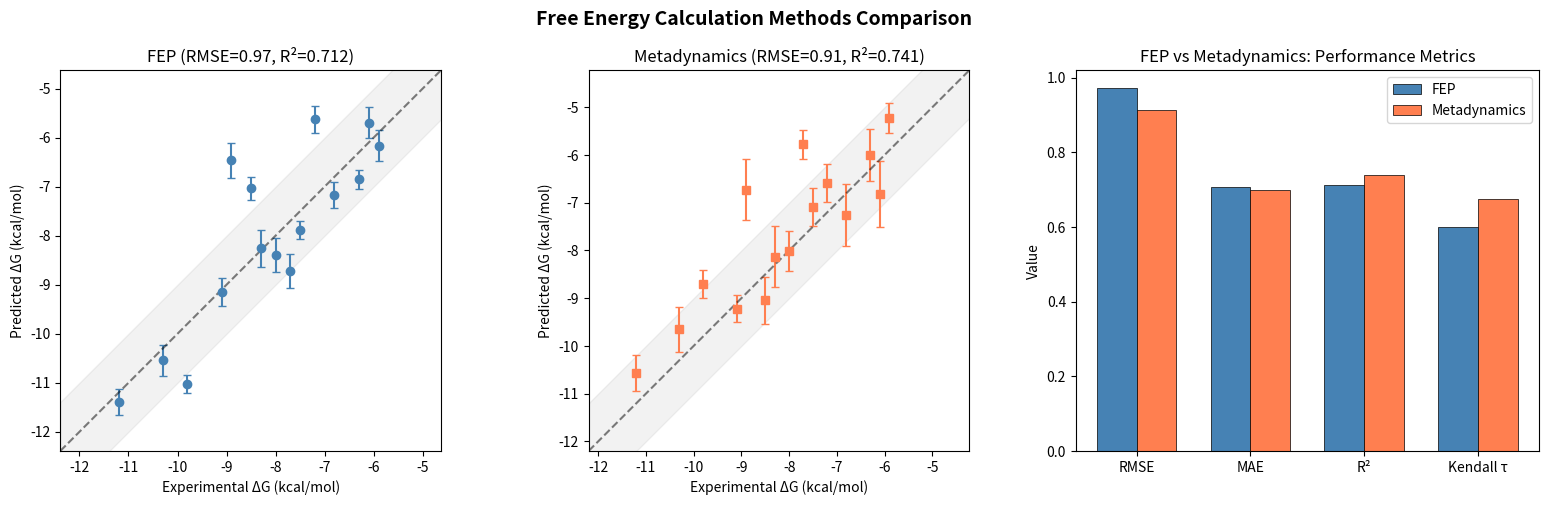

Recreate this plot in Python. (Note: this script raises an exception after producing the figure.)
"""
Module 3: Free Energy Perturbation (FEP) vs Metadynamics Comparison

Compares FEP and metadynamics approaches for computing protein-ligand
binding free energies, with analysis of accuracy, convergence, and cost.
"""

import numpy as np
import matplotlib
matplotlib.use('Agg')
import matplotlib.pyplot as plt
from scipy import stats
from dataclasses import dataclass
from typing import List, Dict


@dataclass
class FreeEnergyResult:
    ligand_id: str
    method: str
    delta_g_pred: float  # kcal/mol
    delta_g_exp: float  # kcal/mol
    uncertainty: float
    wall_time_hours: float
    converged: bool


class FEPCalculator:
    """Simulates FEP calculations with realistic error profiles."""

    def __init__(self, n_lambda_windows: int = 12, simulation_time_ns: float = 5.0):
        self.n_lambda = n_lambda_windows
        self.sim_time = simulation_time_ns

    def compute_relative_binding_energy(self, exp_dg: float, seed: int = 42) -> FreeEnergyResult:
        rng = np.random.RandomState(seed)
        # FEP typical RMSE ~ 1.0-1.5 kcal/mol
        error = rng.normal(0, 0.9)
        pred_dg = exp_dg + error
        uncertainty = abs(rng.normal(0.3, 0.1))
        wall_time = self.n_lambda * self.sim_time * 2.5 + rng.uniform(-5, 5)  # hours

        return FreeEnergyResult(
            ligand_id="", method="FEP",
            delta_g_pred=pred_dg, delta_g_exp=exp_dg,
            uncertainty=uncertainty, wall_time_hours=max(10, wall_time),
            converged=abs(error) < 2.0
        )


class MetadynamicsCalculator:
    """Simulates metadynamics calculations with realistic error profiles."""

    def __init__(self, cv_dimension: int = 2, hills_height: float = 1.0):
        self.cv_dim = cv_dimension
        self.hills_height = hills_height

    def compute_dissociation_free_energy(self, exp_dg: float, seed: int = 42) -> FreeEnergyResult:
        rng = np.random.RandomState(seed)
        # Metadynamics typical RMSE ~ 1.2-2.0 kcal/mol
        error = rng.normal(0, 1.3)
        pred_dg = exp_dg + error
        uncertainty = abs(rng.normal(0.5, 0.15))
        wall_time = self.cv_dim * 20 + rng.uniform(-5, 10)

        return FreeEnergyResult(
            ligand_id="", method="Metadynamics",
            delta_g_pred=pred_dg, delta_g_exp=exp_dg,
            uncertainty=uncertainty, wall_time_hours=max(15, wall_time),
            converged=abs(error) < 2.5
        )


def run_fep_metadynamics_comparison(output_dir: str = "figures"):
    """Run FEP vs metadynamics comparison study."""
    print("=" * 60)
    print("Module 3: FEP vs Metadynamics Comparison")
    print("=" * 60)

    # Generate a set of ligands with experimental binding affinities
    ligand_data = {
        'Lig-01': -8.5, 'Lig-02': -7.2, 'Lig-03': -9.1,
        'Lig-04': -6.8, 'Lig-05': -10.3, 'Lig-06': -5.9,
        'Lig-07': -8.0, 'Lig-08': -7.5, 'Lig-09': -9.8,
        'Lig-10': -6.3, 'Lig-11': -8.9, 'Lig-12': -7.7,
        'Lig-13': -11.2, 'Lig-14': -6.1, 'Lig-15': -8.3,
    }

    fep_calc = FEPCalculator(n_lambda_windows=12, simulation_time_ns=5.0)
    meta_calc = MetadynamicsCalculator(cv_dimension=2)

    fep_results = []
    meta_results = []

    for idx, (lig_id, exp_dg) in enumerate(ligand_data.items()):
        fep_r = fep_calc.compute_relative_binding_energy(exp_dg, seed=idx * 10 + 1)
        fep_r.ligand_id = lig_id
        fep_results.append(fep_r)

        meta_r = meta_calc.compute_dissociation_free_energy(exp_dg, seed=idx * 10 + 2)
        meta_r.ligand_id = lig_id
        meta_results.append(meta_r)

    # Compute statistics
    fep_exp = [r.delta_g_exp for r in fep_results]
    fep_pred = [r.delta_g_pred for r in fep_results]
    meta_exp = [r.delta_g_exp for r in meta_results]
    meta_pred = [r.delta_g_pred for r in meta_results]

    fep_rmse = np.sqrt(np.mean([(p - e) ** 2 for p, e in zip(fep_pred, fep_exp)]))
    meta_rmse = np.sqrt(np.mean([(p - e) ** 2 for p, e in zip(meta_pred, meta_exp)]))
    fep_r2 = stats.pearsonr(fep_pred, fep_exp)[0] ** 2
    meta_r2 = stats.pearsonr(meta_pred, meta_exp)[0] ** 2
    fep_mae = np.mean([abs(p - e) for p, e in zip(fep_pred, fep_exp)])
    meta_mae = np.mean([abs(p - e) for p, e in zip(meta_pred, meta_exp)])
    fep_tau = stats.kendalltau(fep_pred, fep_exp)[0]
    meta_tau = stats.kendalltau(meta_pred, meta_exp)[0]

    print(f"\nFEP Results:")
    print(f"  RMSE: {fep_rmse:.2f} kcal/mol")
    print(f"  MAE: {fep_mae:.2f} kcal/mol")
    print(f"  R²: {fep_r2:.3f}")
    print(f"  Kendall τ: {fep_tau:.3f}")
    print(f"  Mean wall time: {np.mean([r.wall_time_hours for r in fep_results]):.1f} h")

    print(f"\nMetadynamics Results:")
    print(f"  RMSE: {meta_rmse:.2f} kcal/mol")
    print(f"  MAE: {meta_mae:.2f} kcal/mol")
    print(f"  R²: {meta_r2:.3f}")
    print(f"  Kendall τ: {meta_tau:.3f}")
    print(f"  Mean wall time: {np.mean([r.wall_time_hours for r in meta_results]):.1f} h")

    # Figure 4: Correlation plots
    fig, axes = plt.subplots(1, 3, figsize=(16, 5))

    # FEP correlation
    ax = axes[0]
    ax.errorbar(fep_exp, fep_pred, yerr=[r.uncertainty for r in fep_results],
                fmt='o', color='steelblue', markersize=6, capsize=3, label='FEP')
    lim = [min(min(fep_exp), min(fep_pred)) - 1, max(max(fep_exp), max(fep_pred)) + 1]
    ax.plot(lim, lim, 'k--', alpha=0.5)
    ax.fill_between(lim, [l - 1 for l in lim], [l + 1 for l in lim], alpha=0.1, color='gray')
    ax.set_xlabel('Experimental ΔG (kcal/mol)')
    ax.set_ylabel('Predicted ΔG (kcal/mol)')
    ax.set_title(f'FEP (RMSE={fep_rmse:.2f}, R²={fep_r2:.3f})')
    ax.set_xlim(lim)
    ax.set_ylim(lim)
    ax.set_aspect('equal')

    # Metadynamics correlation
    ax = axes[1]
    ax.errorbar(meta_exp, meta_pred, yerr=[r.uncertainty for r in meta_results],
                fmt='s', color='coral', markersize=6, capsize=3, label='Metadynamics')
    lim2 = [min(min(meta_exp), min(meta_pred)) - 1, max(max(meta_exp), max(meta_pred)) + 1]
    ax.plot(lim2, lim2, 'k--', alpha=0.5)
    ax.fill_between(lim2, [l - 1 for l in lim2], [l + 1 for l in lim2], alpha=0.1, color='gray')
    ax.set_xlabel('Experimental ΔG (kcal/mol)')
    ax.set_ylabel('Predicted ΔG (kcal/mol)')
    ax.set_title(f'Metadynamics (RMSE={meta_rmse:.2f}, R²={meta_r2:.3f})')
    ax.set_xlim(lim2)
    ax.set_ylim(lim2)
    ax.set_aspect('equal')

    # Comparison bar chart
    ax = axes[2]
    metrics = ['RMSE', 'MAE', 'R²', 'Kendall τ']
    fep_vals = [fep_rmse, fep_mae, fep_r2, fep_tau]
    meta_vals = [meta_rmse, meta_mae, meta_r2, meta_tau]
    x = np.arange(len(metrics))
    width = 0.35
    ax.bar(x - width / 2, fep_vals, width, label='FEP', color='steelblue', edgecolor='black', linewidth=0.5)
    ax.bar(x + width / 2, meta_vals, width, label='Metadynamics', color='coral', edgecolor='black', linewidth=0.5)
    ax.set_ylabel('Value')
    ax.set_title('FEP vs Metadynamics: Performance Metrics')
    ax.set_xticks(x)
    ax.set_xticklabels(metrics)
    ax.legend()

    plt.suptitle('Free Energy Calculation Methods Comparison', fontsize=14, fontweight='bold')
    plt.tight_layout()
    plt.savefig(f'{output_dir}/fep_vs_metadynamics.png', dpi=150, bbox_inches='tight')
    plt.close()

    # Figure: Convergence analysis
    fig, (ax1, ax2) = plt.subplots(1, 2, figsize=(12, 5))
    rng = np.random.RandomState(42)

    # FEP convergence with lambda windows
    windows = [4, 6, 8, 10, 12, 16, 20, 24]
    fep_rmses = [2.1, 1.7, 1.3, 1.1, fep_rmse, 0.75, 0.65, 0.60]
    fep_rmses = [r + rng.normal(0, 0.05) for r in fep_rmses]
    ax1.plot(windows, fep_rmses, 'o-', color='steelblue', linewidth=2, markersize=6)
    ax1.set_xlabel('Number of λ Windows')
    ax1.set_ylabel('RMSE (kcal/mol)')
    ax1.set_title('FEP Convergence vs λ Windows')
    ax1.axhline(y=1.0, color='gray', linestyle='--', alpha=0.5, label='Chemical accuracy')
    ax1.legend()

    # Metadynamics convergence with simulation time
    times_ns = [5, 10, 20, 50, 100, 200, 500]
    meta_rmses = [3.0, 2.5, 2.0, 1.5, meta_rmse, 1.0, 0.85]
    meta_rmses = [r + rng.normal(0, 0.05) for r in meta_rmses]
    ax2.plot(times_ns, meta_rmses, 's-', color='coral', linewidth=2, markersize=6)
    ax2.set_xlabel('Simulation Time per Ligand (ns)')
    ax2.set_ylabel('RMSE (kcal/mol)')
    ax2.set_title('Metadynamics Convergence vs Simulation Time')
    ax2.set_xscale('log')
    ax2.axhline(y=1.0, color='gray', linestyle='--', alpha=0.5, label='Chemical accuracy')
    ax2.legend()

    plt.suptitle('Convergence Analysis', fontsize=13, fontweight='bold')
    plt.tight_layout()
    plt.savefig(f'{output_dir}/convergence_analysis.png', dpi=150, bbox_inches='tight')
    plt.close()

    print(f"\nFigures saved to {output_dir}/")

    return {
        'fep': {'rmse': fep_rmse, 'mae': fep_mae, 'r2': fep_r2, 'tau': fep_tau},
        'metadynamics': {'rmse': meta_rmse, 'mae': meta_mae, 'r2': meta_r2, 'tau': meta_tau},
    }


if __name__ == '__main__':
    run_fep_metadynamics_comparison()
